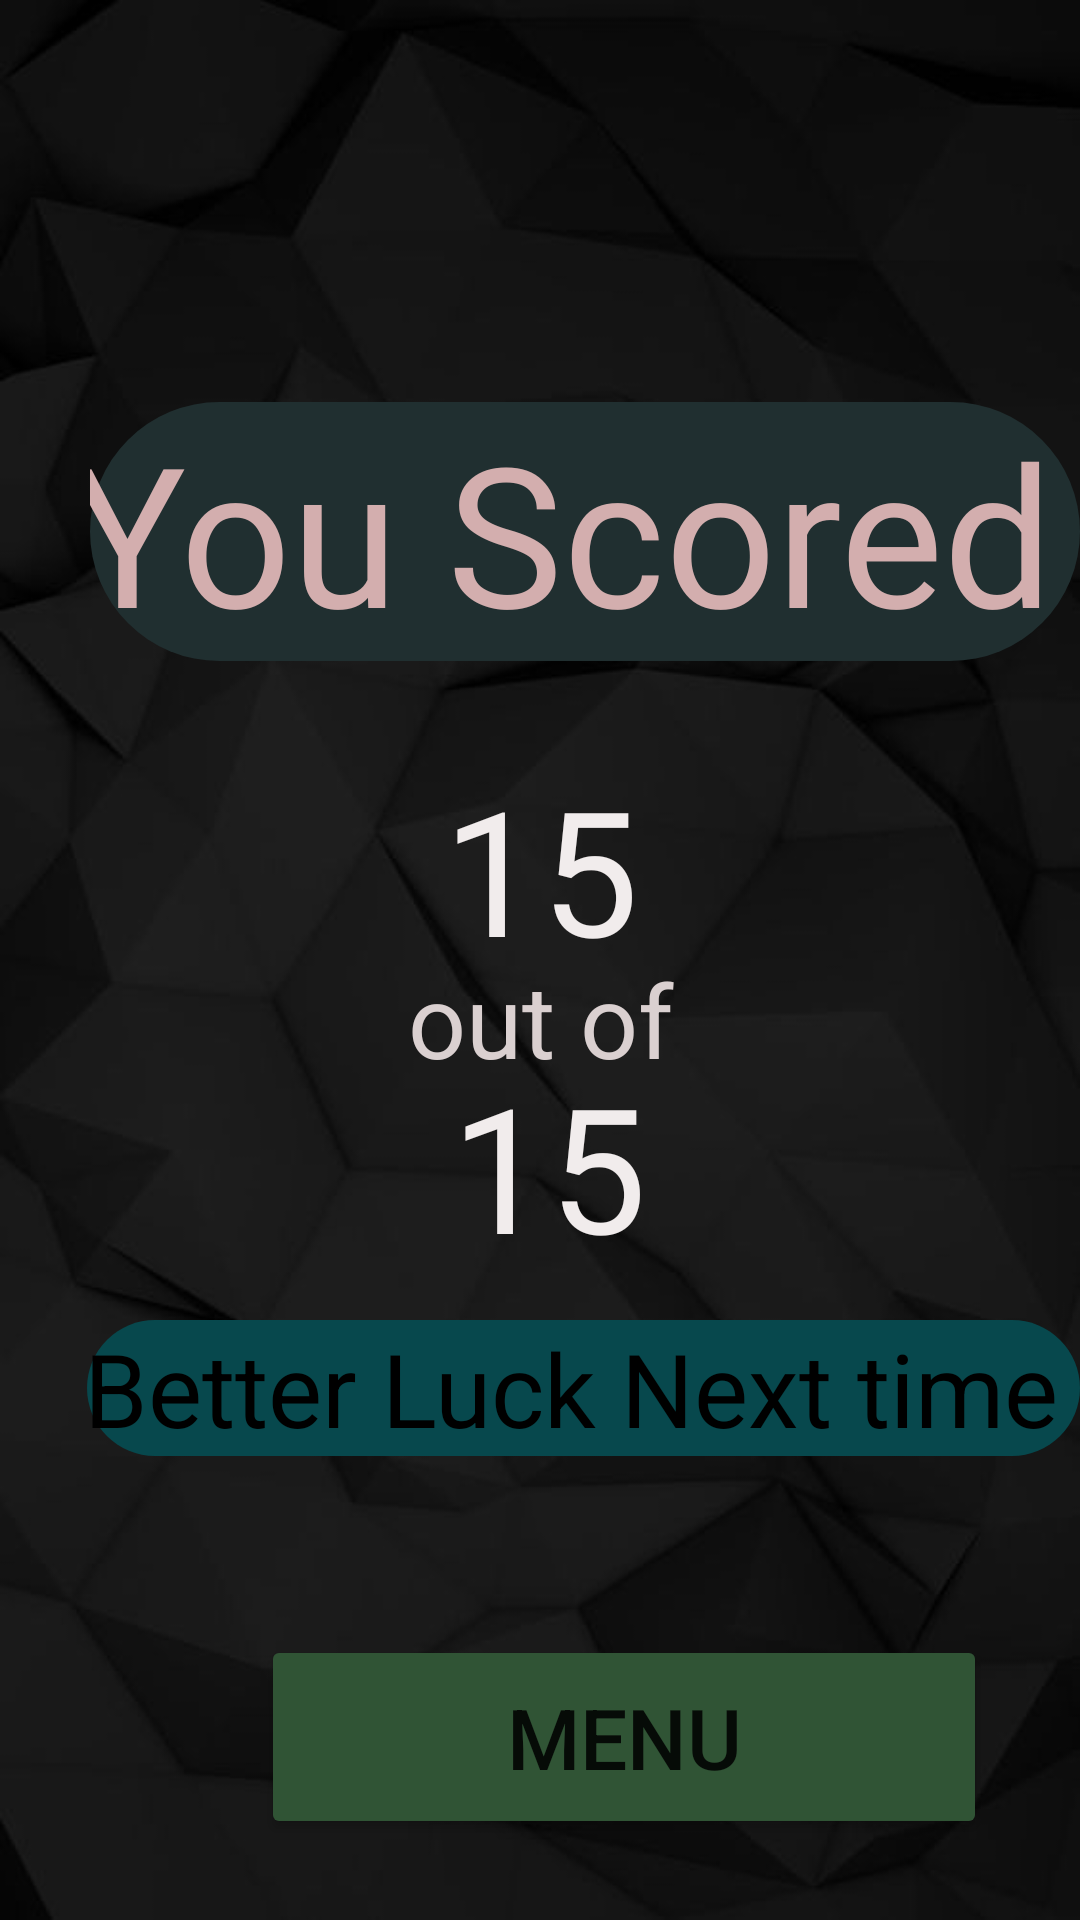

Write the Android layout XML for this screen, with the resource values it uses.
<!-- AndroidManifest.xml: application theme Theme.Aptituder -->
<!-- res/layout/activity_end_score_card.xml -->
<?xml version="1.0" encoding="utf-8"?>
<RelativeLayout xmlns:android="http://schemas.android.com/apk/res/android"
    xmlns:app="http://schemas.android.com/apk/res-auto"
    xmlns:tools="http://schemas.android.com/tools"
    android:layout_width="match_parent"
    android:layout_height="match_parent"
    android:background="@drawable/black_popup"
    tools:context=".EndScoreCard">

    <TextView
        android:id="@+id/TitleTv"
        android:layout_width="351dp"
        android:layout_height="wrap_content"
        android:layout_alignParentStart="true"
        android:layout_alignParentTop="true"
        android:layout_marginStart="30dp"
        android:layout_marginTop="134dp"
        android:background="@drawable/roundedbuttons"
        android:fontFamily="@font/orange_juice"
        android:text="You Scored "
        android:textAlignment="center"
        android:textColor="#D3AEAE"
        android:textSize="65sp"
        app:backgroundTint="#202f30" />

    <TextView
        android:id="@+id/ScoreTv"
        android:layout_width="412dp"
        android:layout_height="wrap_content"
        android:layout_below="@+id/TitleTv"
        android:layout_alignParentStart="true"
        android:layout_alignParentTop="true"
        android:layout_marginStart="1dp"
        android:layout_marginTop="251dp"
        android:gravity="center"
        android:text="15"
        android:textColor="#F1ECEC"
        android:textSize="58sp" />

    <TextView
        android:id="@+id/dash"
        android:layout_width="match_parent"
        android:layout_height="wrap_content"
        android:layout_alignParentStart="true"
        android:layout_alignParentTop="true"
        android:layout_marginStart="0dp"
        android:layout_marginTop="317dp"
        android:gravity="center"
        android:text="out of"
        android:textColor="#DAD0D0"
        android:textSize="34sp" />

    <TextView
        android:id="@+id/ScoreTvof"
        android:layout_width="412dp"
        android:layout_height="wrap_content"
        android:layout_below="@+id/TitleTv"
        android:layout_alignParentStart="true"
        android:layout_alignParentTop="true"
        android:layout_marginStart="6dp"
        android:layout_marginTop="350dp"
        android:gravity="center"
        android:text="15"
        android:textColor="#F1ECEC"
        android:textSize="58sp" />

    <TextView
        android:id="@+id/wishTv"
        android:layout_width="356dp"
        android:layout_height="wrap_content"
        android:layout_alignParentStart="true"
        android:layout_alignParentTop="true"
        android:layout_marginStart="29dp"
        android:layout_marginTop="440dp"
        android:background="@drawable/lessroundedbuttons"
        android:gravity="center"
        android:text="Better Luck Next time "
        android:textColor="@color/black"
        android:textSize="34sp"
        app:backgroundTint="#07484d" />

    <Button
        android:id="@+id/menuBtn"
        android:layout_width="242dp"
        android:layout_height="68dp"
        android:layout_alignParentStart="true"
        android:layout_alignParentTop="true"
        android:layout_marginStart="87dp"
        android:layout_marginTop="545dp"
        android:text="Menu"
        android:textSize="28dp"
        app:backgroundTint="#305435" />


</RelativeLayout>
<!-- resources referenced by this layout -->
<resources>
  <!-- drawable black_popup: jpg bitmap (drawable, 16205 bytes) -->
  <!-- drawable lessroundedbuttons (drawable) -->
  <?xml version="1.0" encoding="utf-8"?>
  <shape xmlns:android="http://schemas.android.com/apk/res/android">
  <solid android:color="@color/white"/>
      <corners
          android:bottomLeftRadius="25dp"
          android:bottomRightRadius="25dp"
          android:topLeftRadius="25dp"
          android:topRightRadius="25dp"
          />
  
  </shape>
  <!-- drawable roundedbuttons (drawable) -->
  <?xml version="1.0" encoding="utf-8"?>
  <shape xmlns:android="http://schemas.android.com/apk/res/android">
  <solid android:color="#1b2928"/>
      <corners
  
          android:topRightRadius="45dp"
          android:topLeftRadius="45dp"
          android:bottomRightRadius="45dp"
          android:bottomLeftRadius="45dp"
          />
  
  
  </shape>
  <style name="Theme.Aptituder" parent="Theme.MaterialComponents.DayNight.NoActionBar">
          
          <item name="colorPrimary">@color/purple_500</item>
          <item name="colorPrimaryVariant">@color/purple_700</item>
          <item name="colorOnPrimary">@color/white</item>
          
          <item name="colorSecondary">@color/teal_200</item>
          <item name="colorSecondaryVariant">@color/teal_700</item>
          <item name="colorOnSecondary">@color/black</item>
          
          <item name="android:statusBarColor" tools:targetApi="l">#1b2928</item>
          
      </style>
  <!-- not gathered from this repository: default colours our renderer supplied (Android Studio template values) -->
  <color name="purple_500">#FF6200EE</color>
  <color name="purple_700">#FF3700B3</color>
  <color name="teal_200">#FF03DAC5</color>
  <color name="teal_700">#FF018786</color>
  <color name="black">#FF000000</color>
  <color name="white">#FFFFFFFF</color>
</resources>
